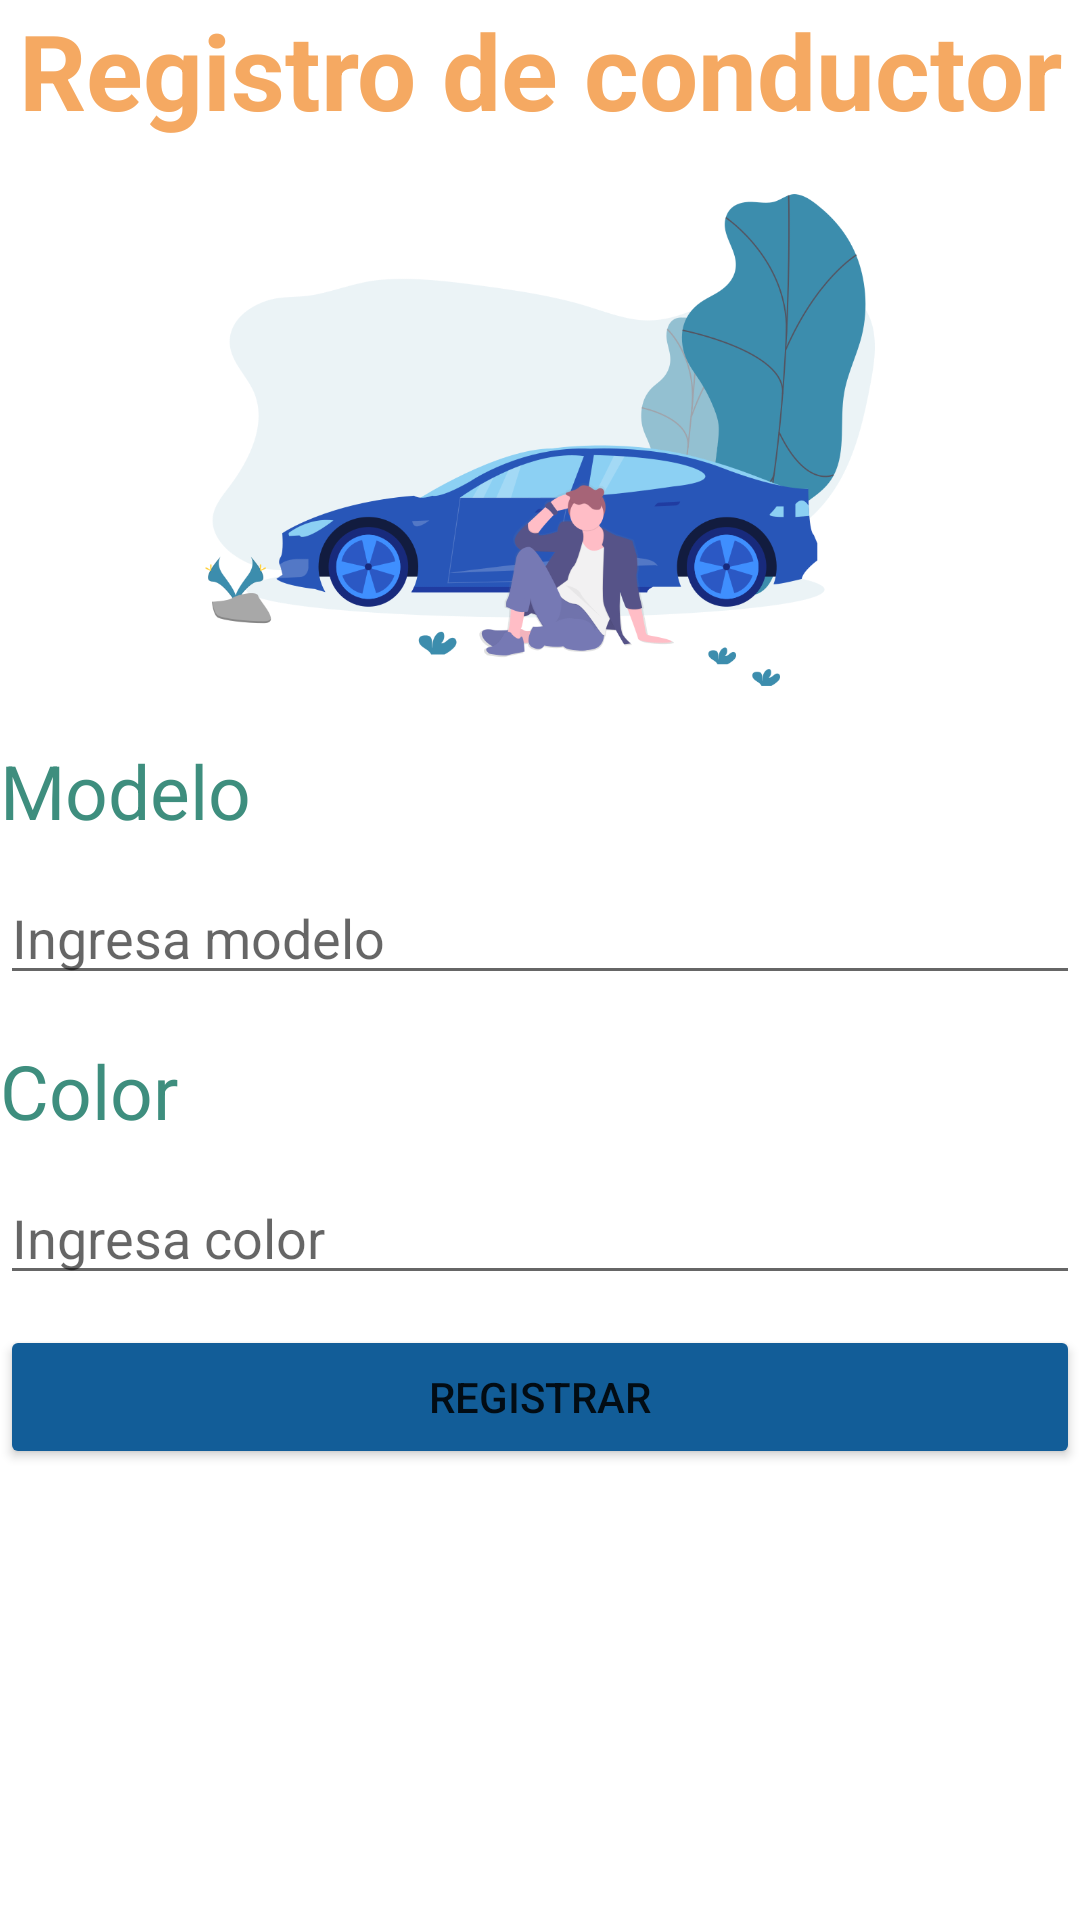

This screen was rendered from an Android layout file. Write that file and the resources it references.
<!-- AndroidManifest.xml: application theme Theme.Servi2Tecnico -->
<!-- res/layout/activity_conductor.xml -->
<?xml version="1.0" encoding="utf-8"?>
<LinearLayout xmlns:android="http://schemas.android.com/apk/res/android"
    xmlns:app="http://schemas.android.com/apk/res-auto"
    xmlns:tools="http://schemas.android.com/tools"
    android:layout_width="match_parent"
    android:layout_height="match_parent"
    android:orientation="vertical"
    android:layout_margin="10dp"
    tools:context=".ConductorActivity">
    <TextView
        android:layout_width="match_parent"
        android:layout_height="wrap_content"
        android:text="Registro de conductor"
        android:gravity="center"
        android:textColor="@color/naranja"
        android:textSize="35dp"
        android:textStyle="bold"
        />
    <ImageView
        android:layout_width="match_parent"
        android:layout_height="200dp"
        android:src="@drawable/driver"/>

    <ScrollView
        android:layout_width="match_parent"
        android:layout_height="match_parent">

        <LinearLayout
            android:layout_width="match_parent"
            android:layout_height="wrap_content"
            android:orientation="vertical">

            <TextView
                android:layout_width="match_parent"
                android:layout_height="wrap_content"
                android:text="Modelo"
                android:textColor="@color/verde_teal"
                android:textSize="25dp"
                android:layout_marginBottom="10dp"/>

            <EditText
                android:id="@+id/txtModelo"
                android:layout_width="match_parent"
                android:layout_height="wrap_content"
                android:ems="10"
                android:hint="Ingresa modelo"
                android:inputType="textPersonName"
                android:layout_marginBottom="15dp"/>

            <TextView
                android:layout_width="match_parent"
                android:layout_height="wrap_content"
                android:text="Color"
                android:textColor="@color/verde_teal"
                android:textSize="25dp"
                android:layout_marginBottom="10dp"/>

            <EditText
                android:id="@+id/txtColor"
                android:layout_width="match_parent"
                android:layout_height="wrap_content"
                android:ems="10"
                android:inputType="textPersonName"
                android:hint="Ingresa color"
                android:layout_marginBottom="10dp"/>

            <Button
                android:id="@+id/btnRegistrar"
                android:layout_width="match_parent"
                android:layout_height="wrap_content"
                android:backgroundTint="@color/azul_fuerte"
                android:text="Registrar" />
        </LinearLayout>
    </ScrollView>
</LinearLayout>
<!-- resources referenced by this layout -->
<resources>
  <color name="azul_fuerte">#125D98</color>
  <color name="naranja">#F5A962</color>
  <color name="verde_teal">#3E8E7E</color>
  <!-- drawable driver: png bitmap (drawable, 92341 bytes) -->
  <style name="Theme.Servi2Tecnico" parent="Theme.MaterialComponents.DayNight.DarkActionBar">
          
          <item name="colorPrimary">@color/purple_500</item>
          <item name="colorPrimaryVariant">@color/purple_700</item>
          <item name="colorOnPrimary">@color/white</item>
          
          <item name="colorSecondary">@color/teal_200</item>
          <item name="colorSecondaryVariant">@color/teal_700</item>
          <item name="colorOnSecondary">@color/black</item>
          
          <item name="android:statusBarColor" tools:targetApi="l">?attr/colorPrimaryVariant</item>
          
      </style>
  <color name="purple_500">#FF6200EE</color>
  <color name="purple_700">#FF3700B3</color>
  <color name="white">#FFFFFFFF</color>
  <color name="teal_200">#FF03DAC5</color>
  <color name="teal_700">#FF018786</color>
  <color name="black">#FF000000</color>
</resources>
